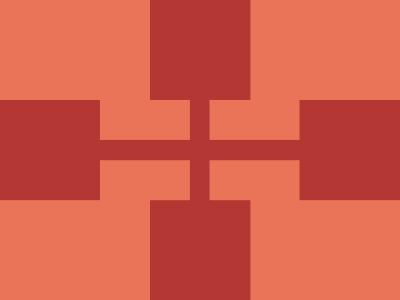

Here is a drawing made with CSS. Write the source that renders it.

<!DOCTYPE html>
<html>

<head>
	<meta charset='utf-8'>
	<meta http-equiv='X-UA-Compatible' content='IE=edge'>
	<title>CSS Battle Daily Targets Solution - 27th June, 2024</title>
	<style>
		* {
			margin: 0;
			padding: 0;
		}

		body {
			display: grid;
			place-items: center;
			min-height: 100vh;
			background: radial-gradient(#EA7457, #dab1b1, #B53733);
			user-select: none;
		}

		.container {
			height: 300px;
			width: 400px;
			background: #B53733;
		}

		.parent {
			background: #EA7457;
			color: #EA7457;
			height: 100px;
			width: 150px;
			margin: 0 250px 200px 0;
			box-shadow: 265q 0, 74q 74q 0 -30px, 190q 74q 0 -30px;
			-webkit-box-reflect: below 106q
		}
	</style>
</head>

<body>
	<div class="container">
		<div class="parent">
		</div>
	</div>
</body>

</html>
